Run: headless pygame with SDL's dummy video driver; simulated clock (each Clock.tick advances the game by its frame time, no real sleeping); random seed 0; keys injected as events and as key.get_pressed() state; mouse plan: one left click at the window centre at the start of phase 2, then a move to the lower-right quarter at the start of phase 3.
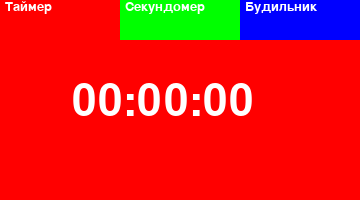
Frame 1 of 4 · flips 1–60 · no input
Frame 2 of 4 · flips 61–180 · clicked the window centre · tapped SPACE, RETURN · held RIGHT (→), D · screen unchanged from frame 1, image omitted
Frame 3 of 4 · flips 181–300 · moved the mouse to the lower-right quarter · held DOWN (↓), S · screen unchanged from frame 2, image omitted
Frame 4 of 4 · flips 301–420 · held LEFT (←), A, UP (↑), W · screen unchanged from frame 3, image omitted

The pygame program that drew these frames:

import pygame as pg
pg.init()
pg.mixer.init()
pg.font.init()
pg.display.set_caption('MultyClock')

w = 360
h = 200
bg_color= (200,255,255)
win = pg.display.set_mode((w,h))
run = True
clock = pg.time.Clock()
mode = 'таймер'

class Tab():
    def __init__(self,w,h,x,y,color,text, text_color):
        self.rect = pg.Rect(x,y,w,h)
        self.color = color
        self.text = text
        self.text_color = text_color
        self.label = pg.font.SysFont('arial',20).render(text, True, self.text_color)
    def draw(self):
        pg.draw.rect(win,self.color, self.rect)
        win.blit(self.label, (self.rect.x + 5, self.rect.y))

x,y = w,h
tab_clock = Tab(int(w/3),int(h/5), 0 , 0,(255,0,0),'Таймер',(255,255,255))
tab_sw = Tab(int(w/3),int(h/5), 120 , 0,(0,255,0),'Секундомер',(255,255,255))
tab_alarm = Tab(int(w/3),int(h/5), 240, 0,(0,0,255),'Будильник',(255,255,255))
clock_content = pg.font.SysFont('arial',65).render('00:00:00', True, (255,255,255))


while  run:
    for e in pg.event.get():
        if e.type == pg.QUIT:
            run = False
        if e.type == pg.MOUSEBUTTONDOWN:
            x,y = e.pos
    
    if tab_clock.rect.collidepoint(x,y):
        mode = "таймер"
    elif tab_sw.rect.collidepoint(x,y):
        mode = "секундомер"
    elif tab_alarm.rect.collidepoint(x,y):
        mode = "будильник"
    if mode == 'таймер':
        win.fill((255,0,0))
        win.blit(clock_content,(int(w/5),int(h/2.5)))
    elif mode == "секундомер":
        win.fill((0,255,0))
    elif mode == "будильник":
        win.fill((0,0,255))
    tab_clock.draw()
    tab_sw.draw()
    tab_alarm.draw()
    pg.display.update()
    clock.tick(60)
